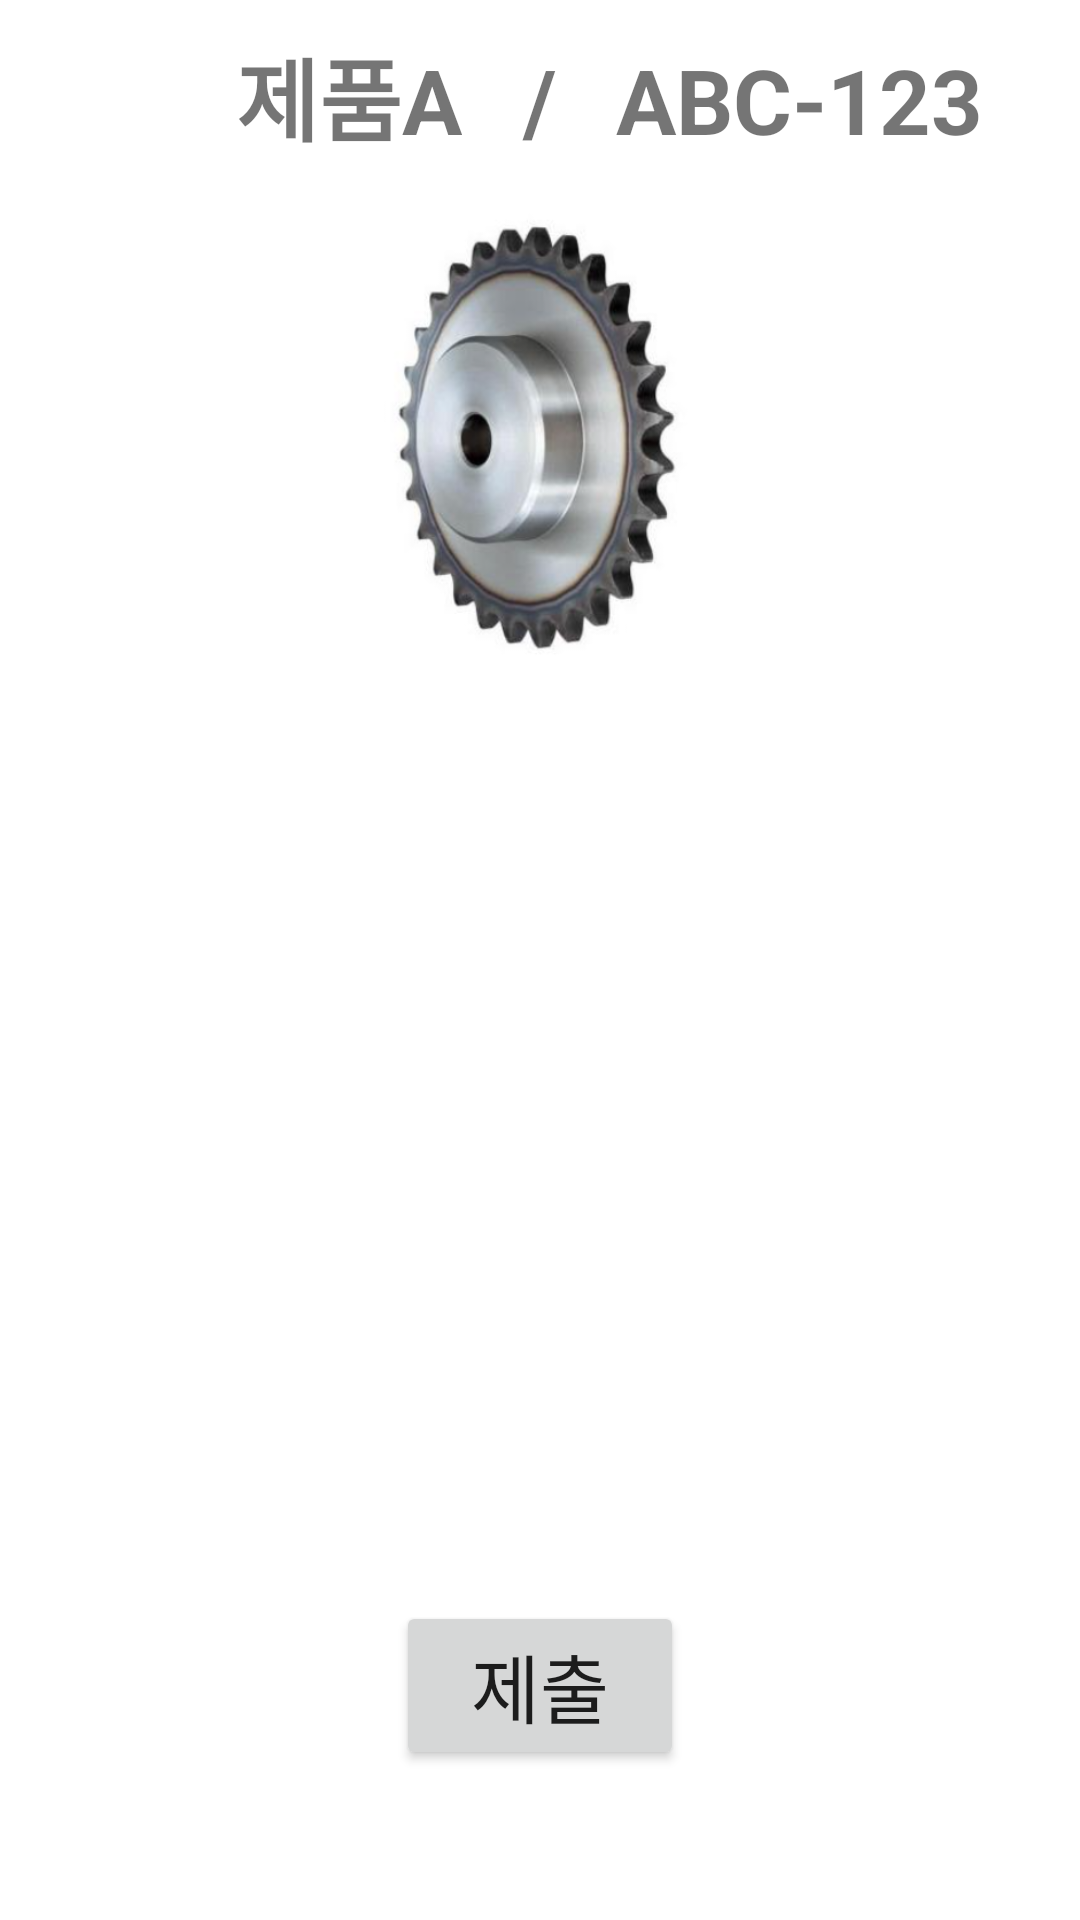

Reconstruct the res/layout file that produces this screen, plus the resources it refers to.
<!-- AndroidManifest.xml: application theme Theme.RawDataCollector -->
<!-- res/layout/layout_test.xml -->
<?xml version="1.0" encoding="utf-8"?>
<RelativeLayout xmlns:android="http://schemas.android.com/apk/res/android"
    xmlns:app="http://schemas.android.com/apk/res-auto"
    xmlns:tools="http://schemas.android.com/tools"
    android:layout_width="match_parent"
    android:layout_height="match_parent"
    android:focusableInTouchMode="true"
    android:orientation="vertical"
    tools:context=".ProductInfo.ProductInfoActivity">

    <LinearLayout
        android:id="@+id/linearLayout"
        android:layout_width="match_parent"
        android:layout_height="wrap_content"
        android:layout_marginTop="10dp"
        android:orientation="horizontal">

        <TextView
            android:id="@+id/productNameText"
            android:layout_width="0dp"
            android:layout_height="match_parent"
            android:layout_weight="3"
            android:text="제품A"
            android:textAlignment="viewEnd"
            android:textSize="30dp"
            android:textStyle="bold"
            app:layout_constraintStart_toStartOf="parent"
            app:layout_constraintTop_toTopOf="parent" />

        <TextView
            android:id="@+id/textView"
            android:layout_width="0dp"
            android:layout_height="wrap_content"
            android:layout_weight="1"
            android:text="/"
            android:textAlignment="center"
            android:textSize="30dp"
            android:textStyle="bold" />

        <TextView
            android:id="@+id/productCodeText"
            android:layout_width="0dp"
            android:layout_height="wrap_content"
            android:layout_weight="3"
            android:text="ABC-123"
            android:textAlignment="viewStart"
            android:textSize="30dp"
            android:textStyle="bold"

            />
    </LinearLayout>


    <ImageView
        android:id="@+id/productImageView"
        android:layout_width="match_parent"
        android:layout_height="150dp"
        android:layout_below="@id/linearLayout"
        android:layout_marginTop="20dp"
        android:src="@drawable/productimg" />

    <com.google.android.material.tabs.TabLayout
        android:id="@+id/tabLayout"
        android:layout_below="@id/productImageView"
        android:layout_width="match_parent"
        android:layout_height="wrap_content" />

    <androidx.viewpager2.widget.ViewPager2
        android:id="@+id/viewPager"
        android:layout_below="@id/tabLayout"
        android:layout_width="match_parent"
        android:layout_height="350dp" />

    <Button
        android:id="@+id/submitBtn"
        android:layout_width="wrap_content"
        android:layout_height="wrap_content"
        android:layout_alignParentBottom="true"
        android:layout_centerHorizontal="true"
        android:layout_marginBottom="50dp"
        android:paddingStart="25dp"
        android:paddingEnd="25dp"
        android:text="제출"
        android:textSize="25dp" />

</RelativeLayout>
<!-- resources referenced by this layout -->
<resources>
  <!-- drawable productimg: png bitmap (drawable, 116535 bytes) -->
  <style name="Theme.RawDataCollector" parent="Theme.MaterialComponents.DayNight.NoActionBar">
          
          <item name="colorPrimary">#714756</item>
          <item name="colorPrimaryVariant">@color/gray</item>
          <item name="colorOnPrimary">@color/white</item>
          <item name="android:windowLightStatusBar" tools:targetApi="m">true</item>
          
          <item name="colorSecondary">@color/teal_200</item>
          <item name="colorSecondaryVariant">@color/teal_700</item>
          <item name="colorOnSecondary">@color/black</item>
          
          <item name="android:statusBarColor">?attr/colorPrimaryVariant</item>
          
      </style>
  <color name="gray">#EEEEEE</color>
  <color name="white">#FFFFFFFF</color>
  <color name="teal_200">#FF03DAC5</color>
  <color name="teal_700">#FF018786</color>
  <color name="black">#FF000000</color>
</resources>
